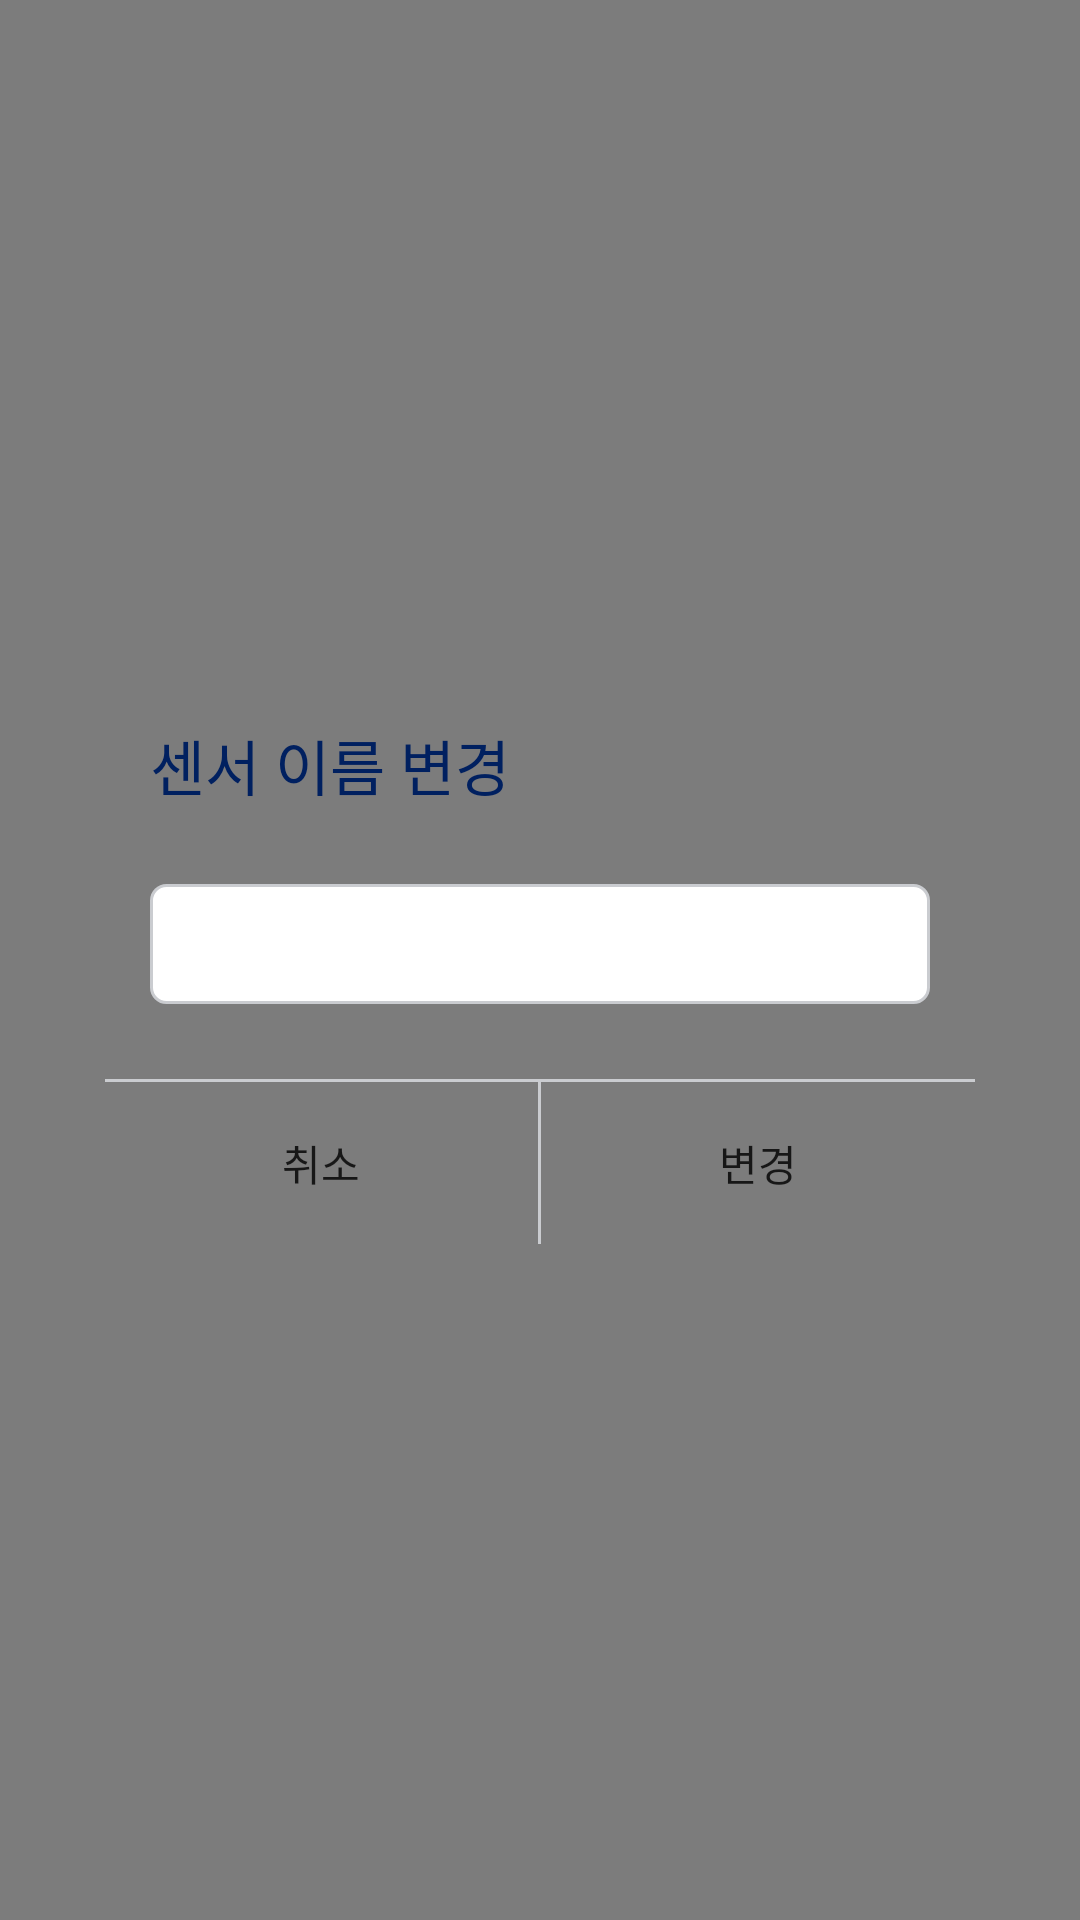

Android layout source for this screen:
<!-- AndroidManifest.xml: application theme AppTheme -->
<!-- res/layout/dialog_name_edit.xml -->
<?xml version="1.0" encoding="utf-8"?>
<layout xmlns:android="http://schemas.android.com/apk/res/android">

    <data>

        <import type="android.view.View" />

        <variable
            name="dialog"
            type="kr.brainylab.view.dailog.NameEditDialog" />
    </data>

    <RelativeLayout
        android:id="@+id/rly_background"
        android:layout_width="fill_parent"
        android:layout_height="fill_parent"
        android:background="@color/color_66000000">

        <LinearLayout
            android:layout_width="match_parent"
            android:layout_height="wrap_content"
            android:layout_centerInParent="true"
            android:layout_marginLeft="35dp"
            android:layout_marginRight="35dp"
            android:background="@drawable/xml_img_ffffff_round5"
            android:orientation="vertical">

            <TextView
                android:layout_width="wrap_content"
                android:layout_height="wrap_content"
                android:layout_marginLeft="15dp"
                android:layout_marginTop="15dp"
                android:fontFamily="@font/notosanskrbold"
                android:text="@string/sensor_name_edit_title"
                android:textColor="@color/color_002060"
                android:textSize="20sp" />

            <EditText
                android:id="@+id/edt_name"
                android:layout_width="match_parent"
                android:layout_height="40dp"
                android:layout_marginLeft="15dp"
                android:layout_marginTop="25dp"
                android:layout_marginRight="15dp"
                android:layout_marginBottom="25dp"
                android:background="@drawable/xml_color_border_round"
                android:fontFamily="@font/notosanskrregular"
                android:paddingLeft="10dp"
                android:paddingRight="10dp"
                android:textColor="@color/color_171717"
                android:textSize="14sp" />

            <ImageView
                android:layout_width="match_parent"
                android:layout_height="1dp"
                android:background="@color/color_caccd0" />

            <LinearLayout
                android:layout_width="match_parent"
                android:layout_height="54dp"
                android:orientation="horizontal"
                android:weightSum="2">

                <TextView
                    android:id="@+id/btn_cancel"
                    android:layout_width="0dp"
                    android:layout_height="match_parent"
                    android:layout_weight="1"
                    android:fontFamily="@font/notosanskrbold"
                    android:gravity="center"
                    android:text="@string/cancel"
                    android:textColor="@color/color_171717"
                    android:textSize="14sp" />

                <ImageView
                    android:layout_width="1dp"
                    android:layout_height="match_parent"
                    android:background="@color/color_caccd0" />

                <TextView
                    android:id="@+id/btn_confirm"
                    android:layout_width="0dp"
                    android:layout_height="match_parent"
                    android:layout_weight="1"
                    android:fontFamily="@font/notosanskrbold"
                    android:gravity="center"
                    android:text="@string/edit"
                    android:textColor="@color/color_171717"
                    android:textSize="14sp" />
            </LinearLayout>

        </LinearLayout>
    </RelativeLayout>

</layout>
<!-- resources referenced by this layout -->
<resources>
  <color name="color_002060">#002060</color>
  <color name="color_171717">#171717</color>
  <color name="color_66000000">#80000000</color>
  <color name="color_caccd0">#caccd0</color>
  <!-- drawable xml_color_border_round (drawable) -->
  <?xml version="1.0" encoding="utf-8"?>
  <shape xmlns:android="http://schemas.android.com/apk/res/android"
      android:shape="rectangle">
  
      <corners android:radius="5dp" />
  
      <solid android:color="#ffffff" />
  
      <stroke android:color="#caccd0" android:width="1dp"/>
  </shape>
  <string name="cancel">취소</string>
  <string name="edit">변경</string>
  <string name="sensor_name_edit_title">센서 이름 변경</string>
  <style name="AppTheme" parent="Theme.AppCompat.Light.NoActionBar">
          
          <item name="colorPrimary">@color/colorPrimary</item>
          <item name="colorPrimaryDark">@color/colorPrimaryDark</item>
          <item name="colorAccent">@color/colorAccent</item>
      </style>
  <color name="colorPrimary">#156aee</color>
  <color name="colorPrimaryDark">#156aee</color>
  <color name="colorAccent">#156aee</color>
</resources>
